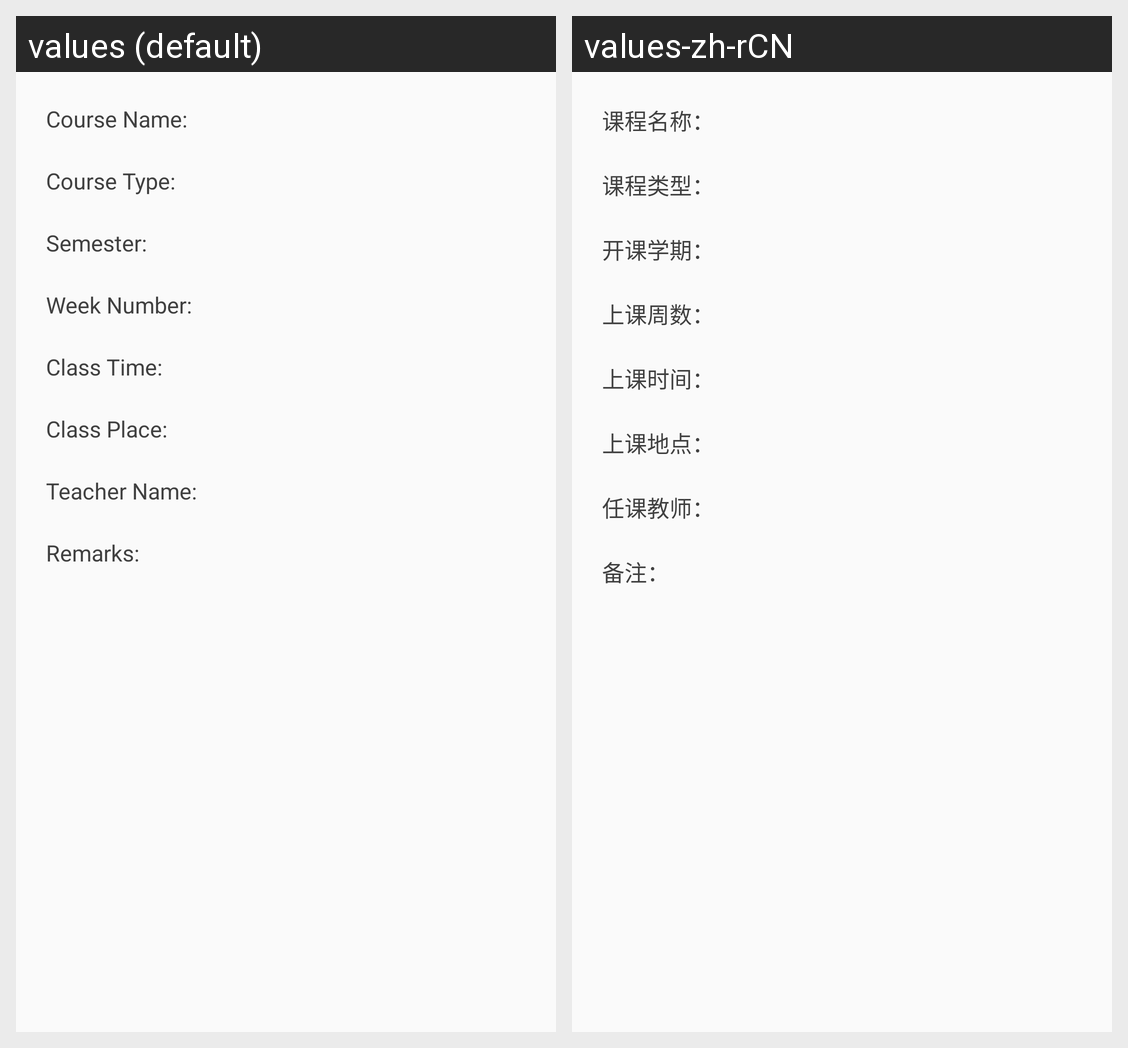

Translations of the strings shown on this Android screen, per locale in the grid:
Android screen res/layout/page_course_view_information.xml rendered under 2 locales, left to right: values (default), values-zh-rCN. Device: Nexus 5 (rendered at 1080×1920; each locale shown at half size, 540×960, under a caption strip naming it); theme AppTheme.
Strings drawn on this screen, with the default value and each locale's value (text and hints the layout hard-codes, and strings that could not be matched under every locale, appear in the picture but are not listed):

course_information_name
  values: Course Name:
  values-zh-rCN: 课程名称：

course_information_type
  values: Course Type:
  values-zh-rCN: 课程类型：

course_information_semester
  values: Semester:
  values-zh-rCN: 开课学期：

course_information_week
  values: Week Number:
  values-zh-rCN: 上课周数：

course_information_time
  values: Class Time:
  values-zh-rCN: 上课时间：

course_information_place
  values: Class Place:
  values-zh-rCN: 上课地点：

course_information_teacher
  values: Teacher Name:
  values-zh-rCN: 任课教师：

course_information_remarks
  values: Remarks:
  values-zh-rCN: 备注：
